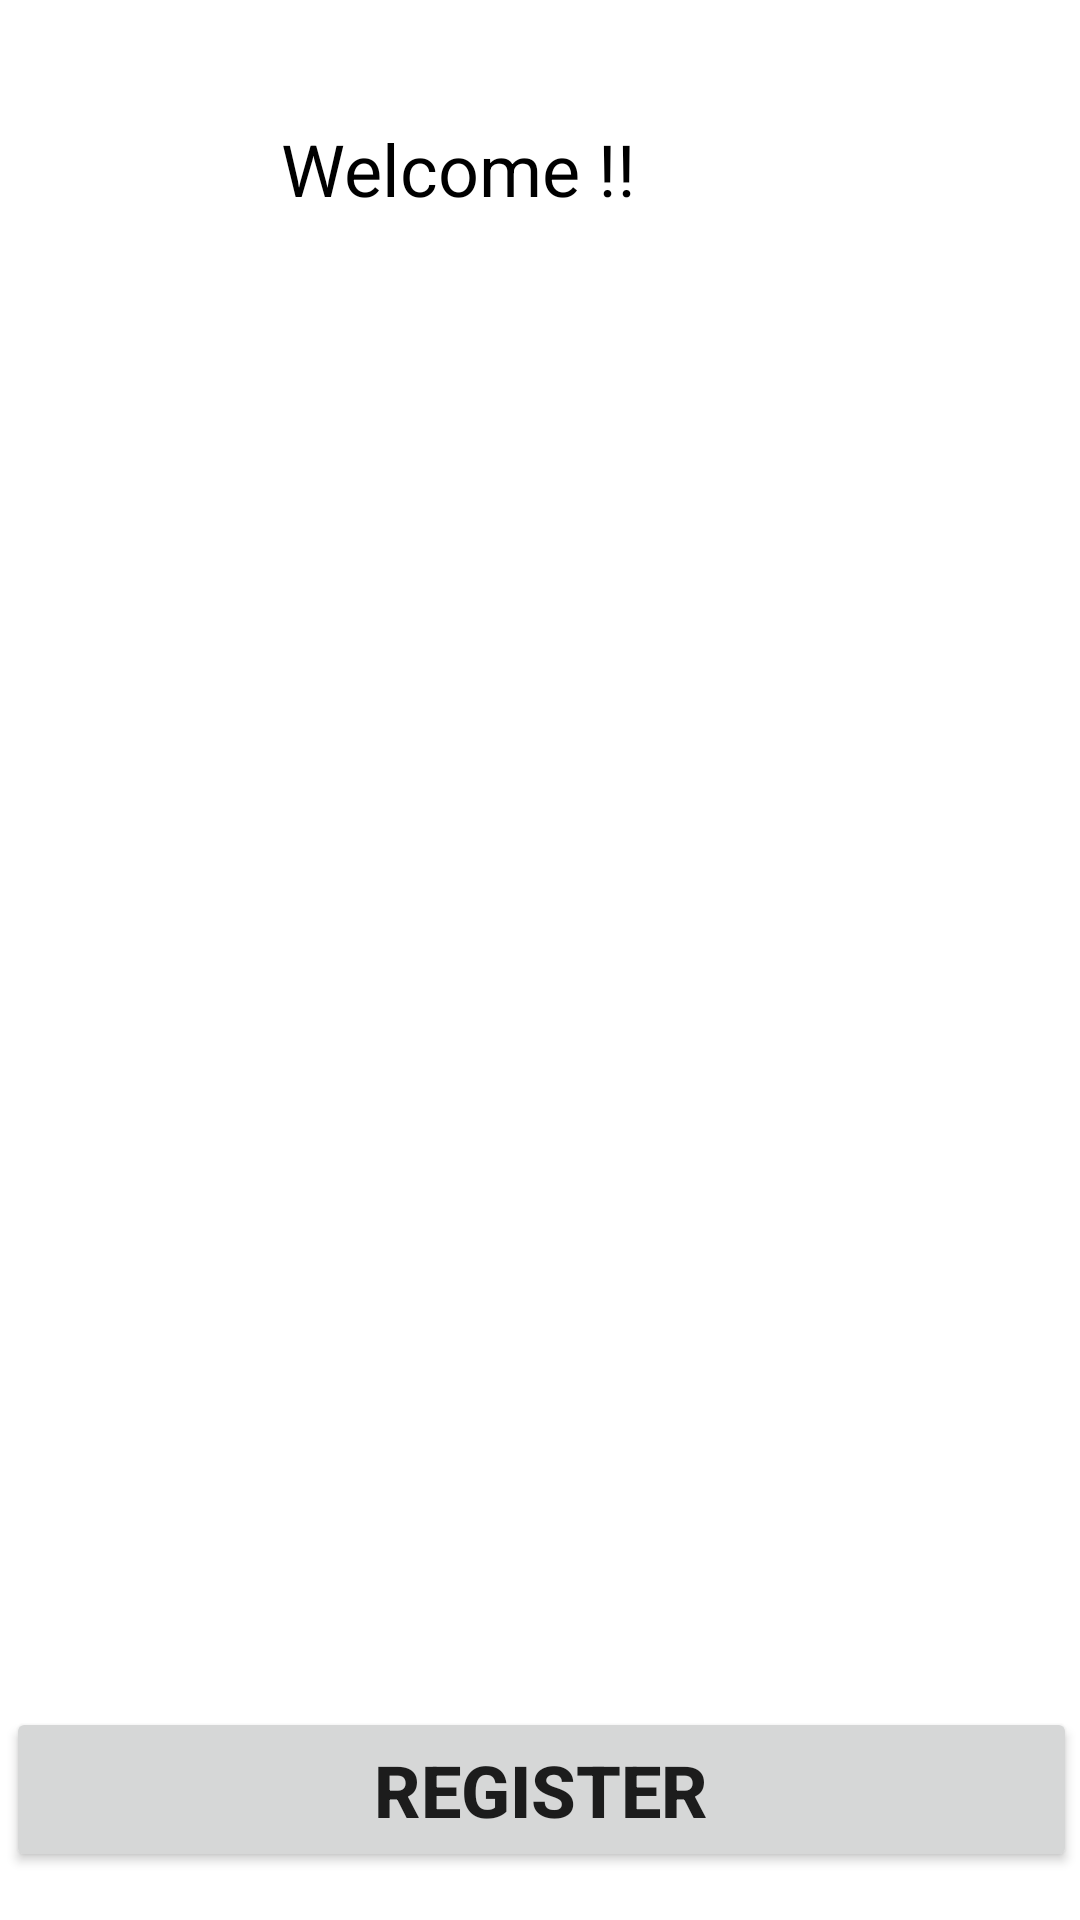

This screen was rendered from an Android layout file. Write that file and the resources it references.
<!-- AndroidManifest.xml: application theme Theme.Group6_InCalss04 -->
<!-- res/layout/activity_main.xml -->
<?xml version="1.0" encoding="utf-8"?>
<androidx.constraintlayout.widget.ConstraintLayout xmlns:android="http://schemas.android.com/apk/res/android"
    xmlns:app="http://schemas.android.com/apk/res-auto"
    xmlns:tools="http://schemas.android.com/tools"
    android:layout_width="match_parent"
    android:layout_height="match_parent"
    tools:context=".MainActivity">

    <TextView
        android:id="@+id/welcome"
        android:layout_width="wrap_content"
        android:layout_height="wrap_content"
        android:layout_marginTop="40dp"
        android:layout_marginEnd="148dp"
        android:text="Welcome !!"
        android:textColor="@color/black"
        android:textSize="24sp"
        app:layout_constraintEnd_toEndOf="parent"
        app:layout_constraintTop_toTopOf="parent" />

    <ImageView
        android:id="@+id/imageView"
        android:layout_width="381dp"
        android:layout_height="276dp"
        android:layout_marginStart="14dp"
        android:layout_marginTop="17dp"
        android:layout_marginEnd="16dp"
        app:layout_constraintEnd_toEndOf="parent"
        app:layout_constraintStart_toStartOf="parent"
        app:layout_constraintTop_toBottomOf="@+id/welcome"
        app:srcCompat="@drawable/welcome" />

    <Button
        android:id="@+id/registerbutton"
        android:layout_width="357dp"
        android:layout_height="55dp"
        android:layout_marginStart="125dp"
        android:layout_marginEnd="126dp"
        android:layout_marginBottom="16dp"
        android:rotationX="0"
        android:text="Register"
        android:textSize="24sp"
        android:textStyle="bold"
        app:layout_constraintBottom_toBottomOf="parent"
        app:layout_constraintEnd_toEndOf="parent"
        app:layout_constraintHorizontal_bias="0.497"
        app:layout_constraintStart_toStartOf="parent"
        app:layout_constraintTop_toBottomOf="@+id/imageView"
        app:layout_constraintVertical_bias="1.0" />
</androidx.constraintlayout.widget.ConstraintLayout>
<!-- resources referenced by this layout -->
<resources>
  <style name="Theme.Group6_InCalss04" parent="Theme.MaterialComponents.DayNight.DarkActionBar">
          
          <item name="colorPrimary">@color/purple_500</item>
          <item name="colorPrimaryVariant">@color/purple_700</item>
          <item name="colorOnPrimary">@color/white</item>
          
          <item name="colorSecondary">@color/teal_200</item>
          <item name="colorSecondaryVariant">@color/teal_700</item>
          <item name="colorOnSecondary">@color/black</item>
          
          <item name="android:statusBarColor" tools:targetApi="l">?attr/colorPrimaryVariant</item>
          
      </style>
  <!-- not gathered from this repository: default colours our renderer supplied (Android Studio template values) -->
  <color name="purple_500">#FF6200EE</color>
  <color name="purple_700">#FF3700B3</color>
  <color name="teal_200">#FF03DAC5</color>
  <color name="teal_700">#FF018786</color>
  <color name="black">#FF000000</color>
  <color name="white">#FFFFFFFF</color>
</resources>
